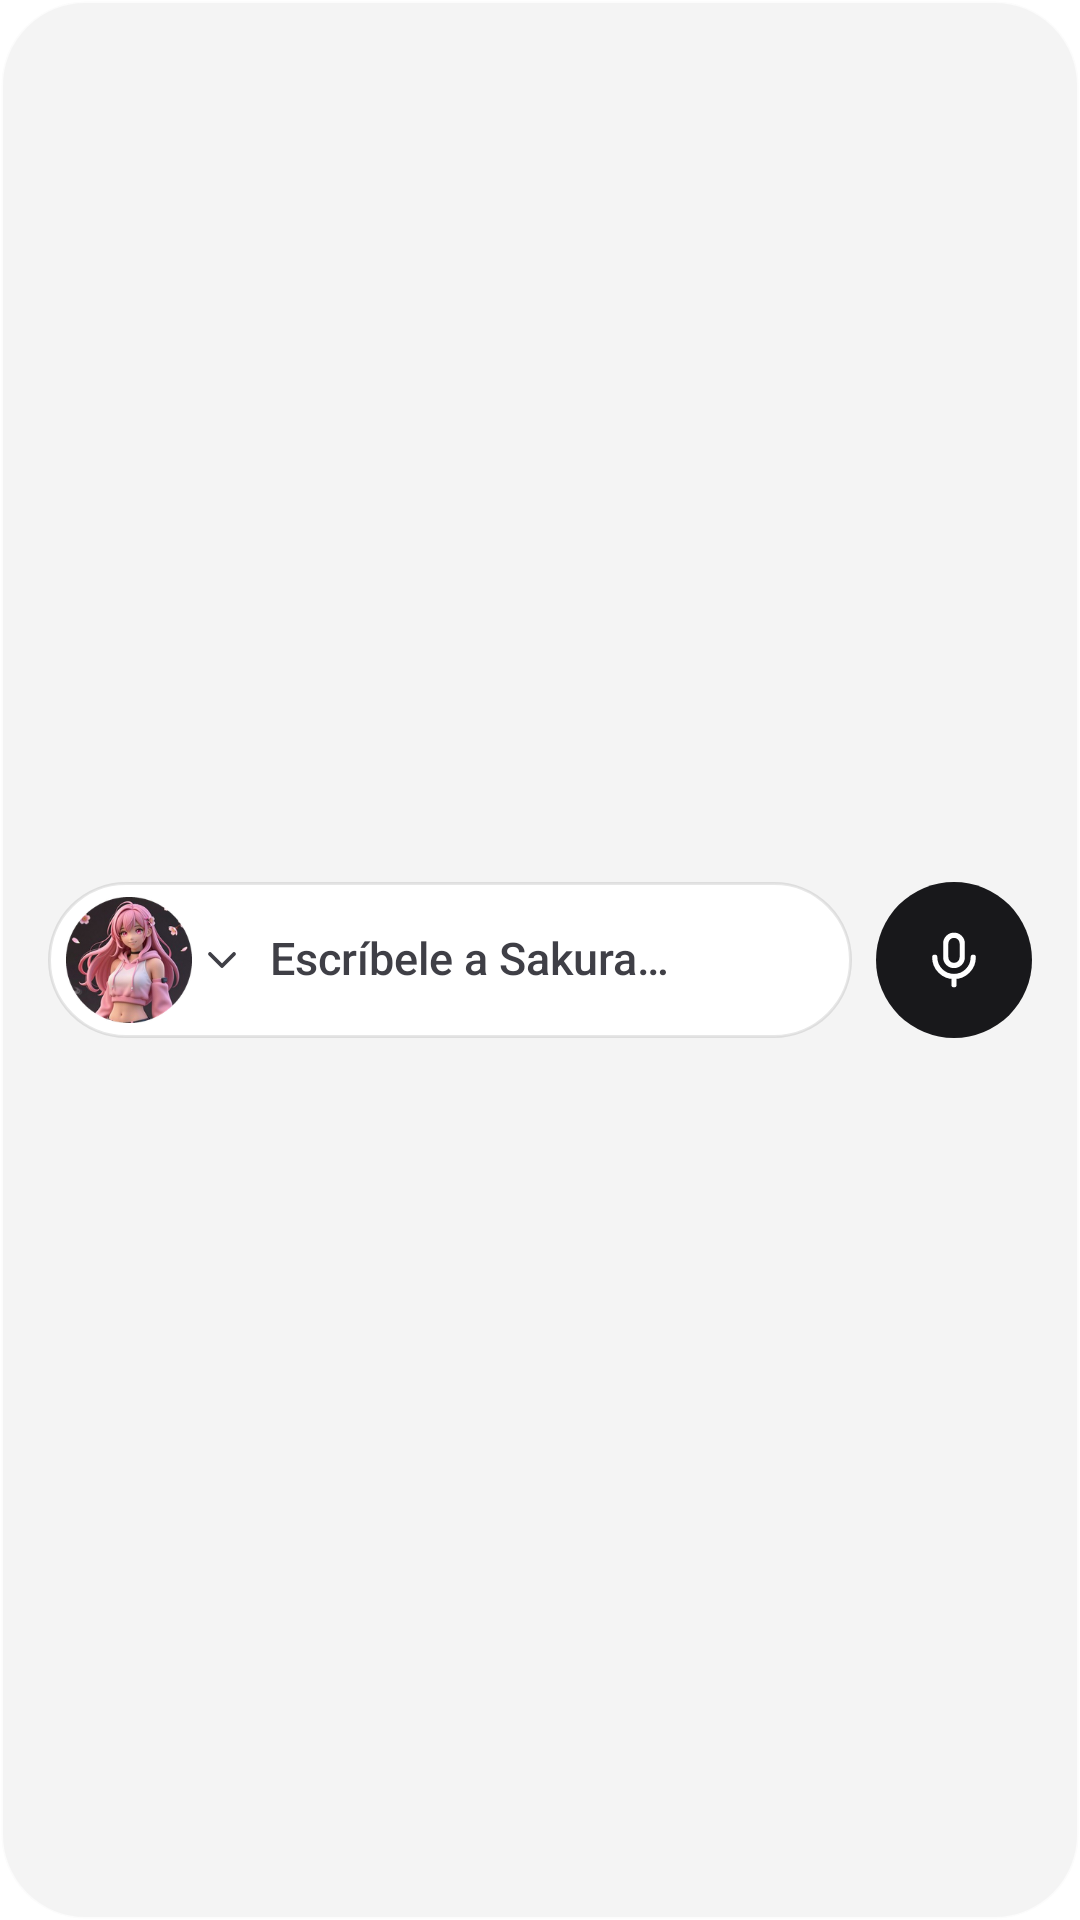

Write the Android layout XML for this screen, with the resource values it uses.
<!-- AndroidManifest.xml: application theme Theme.SakuraWebApp -->
<!-- res/layout/widget_w1.xml -->
<?xml version="1.0" encoding="utf-8"?>
<LinearLayout xmlns:android="http://schemas.android.com/apk/res/android"
    android:id="@+id/widget_root" android:layout_width="match_parent" android:layout_height="match_parent" android:background="@drawable/widget_bg_card"
    android:gravity="center_vertical" android:orientation="horizontal" android:padding="16dp">
    <LinearLayout android:id="@+id/widget_field" android:layout_width="0dp" android:layout_height="52dp" android:layout_weight="1" android:background="@drawable/widget_w_field"
        android:gravity="center_vertical" android:orientation="horizontal" android:paddingStart="4dp" android:paddingEnd="12dp">
        <LinearLayout android:id="@+id/widget_model" android:layout_width="wrap_content" android:layout_height="48dp" android:gravity="center_vertical" android:orientation="horizontal"
            android:paddingStart="2dp" android:paddingEnd="2dp">
            <ImageView android:id="@+id/widget_avatar" android:layout_width="42dp" android:layout_height="42dp" android:importantForAccessibility="no" android:src="@drawable/widget_preview_avatar" />
            <ImageView android:id="@+id/widget_chev" android:layout_width="16dp" android:layout_height="16dp" android:layout_marginStart="2dp" android:src="@drawable/ic_ui_chevron_down"
                android:tint="@color/widget_text2" android:importantForAccessibility="no" />
        </LinearLayout>
        <TextView android:id="@+id/widget_hint" android:layout_width="0dp" android:layout_weight="1" android:layout_height="wrap_content" android:text="Escríbele a Sakura…" android:textSize="15sp" android:textColor="@color/widget_text2" android:fontFamily="sans-serif-medium" android:maxLines="1" android:ellipsize="end" android:includeFontPadding="false" android:layout_marginStart="6dp" />
    </LinearLayout>
    <LinearLayout android:id="@+id/widget_off_pill" android:layout_width="0dp" android:layout_height="52dp" android:layout_weight="1" android:background="@drawable/widget_w_offline_strip"
        android:gravity="center_vertical" android:orientation="horizontal" android:paddingStart="4dp" android:paddingEnd="14dp" android:visibility="gone"
        android:contentDescription="Sin conexión. Abrir mi agenda">
        <ImageView android:id="@+id/widget_off_avatar" android:layout_width="42dp" android:layout_height="42dp" android:importantForAccessibility="no" />
        <LinearLayout android:layout_width="0dp" android:layout_height="wrap_content" android:layout_weight="1" android:layout_marginStart="8dp" android:orientation="vertical">
            <TextView android:layout_width="wrap_content" android:layout_height="wrap_content" android:text="Sin conexión" android:textSize="13sp" android:textColor="@color/widget_amber_ink" android:fontFamily="sans-serif" android:textStyle="bold" android:maxLines="1" android:ellipsize="end" android:includeFontPadding="false" />
            <TextView android:layout_width="wrap_content" android:layout_height="wrap_content" android:text="Abrir mi agenda" android:textSize="12.5sp" android:textColor="@color/widget_text2" android:fontFamily="sans-serif-medium" android:maxLines="1" android:ellipsize="end" android:includeFontPadding="false" android:layout_marginTop="2dp" />
        </LinearLayout>
        <ImageView android:layout_width="20dp" android:layout_height="20dp" android:src="@drawable/ic_ui_calendar" android:tint="@color/widget_blue" android:importantForAccessibility="no" />
    </LinearLayout>
    <ImageView android:id="@+id/widget_mic" android:layout_width="52dp" android:layout_height="52dp" android:layout_marginStart="8dp" android:background="@drawable/widget_w_mic" android:padding="15dp" android:src="@drawable/ic_ui_mic" android:tint="@color/widget_on_mic" android:contentDescription="Hablar con Sakura" />
</LinearLayout>
<!-- resources referenced by this layout -->
<resources>
  <color name="widget_amber_ink">#FF7A5C00</color>
  <color name="widget_blue">#FF3E5F99</color>
  <color name="widget_on_mic">#FFFFFFFF</color>
  <color name="widget_text2">#FF3F3F46</color>
  <!-- drawable ic_ui_calendar (drawable) -->
  <?xml version="1.0" encoding="utf-8"?>
  
  <vector xmlns:android="http://schemas.android.com/apk/res/android"
      android:width="24dp"
      android:height="24dp"
      android:viewportWidth="24"
      android:viewportHeight="24">
      <path
          android:fillColor="#00000000"
          android:strokeColor="#FF000000"
          android:strokeWidth="1.9"
          android:strokeLineCap="round"
          android:strokeLineJoin="round"
          android:pathData="M6 5h12a2 2 0 0 1 2 2v11a2 2 0 0 1-2 2H6a2 2 0 0 1-2-2V7a2 2 0 0 1 2-2zM4 10h16M8 3v4M16 3v4" />
  </vector>
  <!-- drawable ic_ui_chevron_down (drawable) -->
  <?xml version="1.0" encoding="utf-8"?>
  
  <vector xmlns:android="http://schemas.android.com/apk/res/android"
      android:width="24dp"
      android:height="24dp"
      android:viewportWidth="24"
      android:viewportHeight="24">
      <path
          android:fillColor="#00000000"
          android:strokeColor="#FF000000"
          android:strokeWidth="1.9"
          android:strokeLineCap="round"
          android:strokeLineJoin="round"
          android:pathData="M6 9l6 6 6-6" />
  </vector>
  <!-- drawable widget_bg_card (drawable) -->
  <?xml version="1.0" encoding="utf-8"?>
  
  <shape xmlns:android="http://schemas.android.com/apk/res/android" android:shape="rectangle">
      <solid android:color="@color/widget_glass" />
      <stroke android:width="1dp" android:color="@color/widget_glass_ring" />
      <corners android:radius="28dp" />
  </shape>
  <!-- drawable widget_w_field (drawable) -->
  <?xml version="1.0" encoding="utf-8"?>
  <shape xmlns:android="http://schemas.android.com/apk/res/android" android:shape="rectangle">
      <solid android:color="@color/widget_field" />
      <stroke android:width="1dp" android:color="@color/widget_field_ring" />
      <corners android:radius="9999dp" />
  </shape>
  <!-- drawable widget_w_mic (drawable) -->
  <?xml version="1.0" encoding="utf-8"?>
  <shape xmlns:android="http://schemas.android.com/apk/res/android" android:shape="oval">
      <solid android:color="@color/widget_mic" />
  </shape>
  <!-- drawable widget_w_offline_strip (drawable) -->
  <?xml version="1.0" encoding="utf-8"?>
  <shape xmlns:android="http://schemas.android.com/apk/res/android" android:shape="rectangle">
      <solid android:color="@color/widget_field" />
      <stroke android:width="1dp" android:color="@color/widget_amber_ring" />
      <corners android:radius="9999dp" />
  </shape>
  <style name="Theme.SakuraWebApp" parent="android:Theme.Material.NoActionBar">
          <item name="android:windowBackground">@color/screen_background_dark</item>
      </style>
  <color name="widget_glass">#BFF0F0F0</color>
  <color name="widget_glass_ring">#A6FFFFFF</color>
  <color name="widget_field">#FFFFFFFF</color>
  <color name="widget_field_ring">#1A18181B</color>
  <color name="widget_mic">#FF18181B</color>
  <color name="widget_amber_ring">#61B38A00</color>
  <color name="screen_background_dark">#FF171717</color>
</resources>
